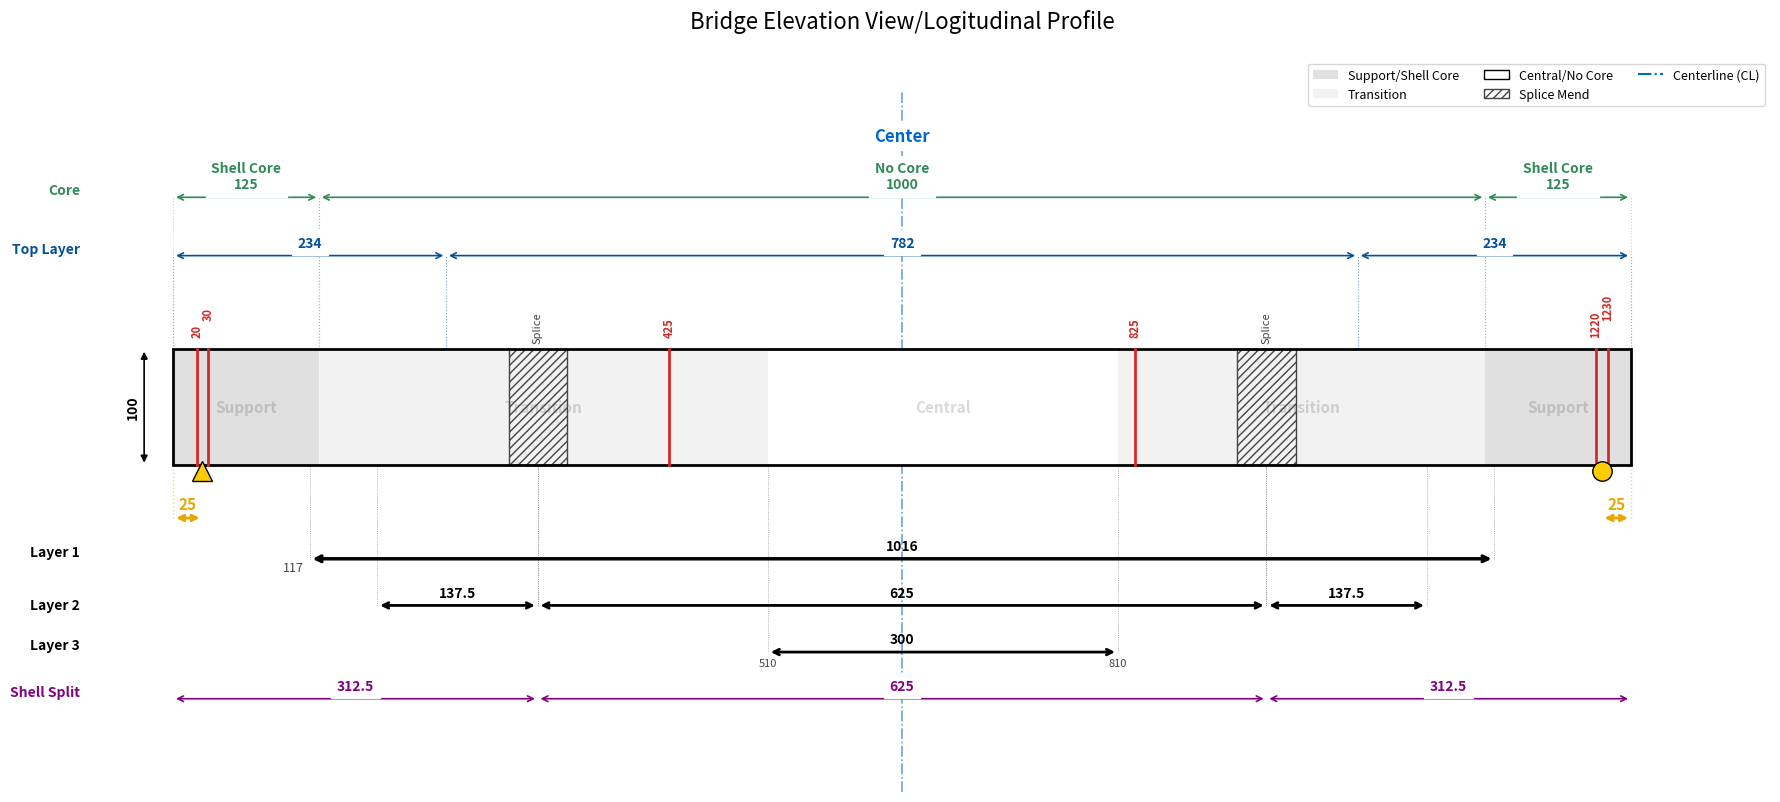

This chart was generated by the following Python code:
import matplotlib.pyplot as plt
import matplotlib.patches as patches

def draw_bridge_diagram():
    fig, ax = plt.subplots(figsize=(18, 11))

    total_length = 1250
    beam_height = 100
    mid_x = total_length / 2  
    
    sections = [
        (0, 125, "Support", '#e0e0e0'),
        (125, 510, "Transition", '#f2f2f2'),
        (510, 810, "Central", '#ffffff'),
        (810, 1125, "Transition", '#f2f2f2'),
        (1125, 1250, "Support", '#e0e0e0')
    ]
    
    diaph_locs = [20, 30, 425, 825, 1220, 1230]
    
    splice_centers = [312.5, 937.5]
    splice_width = 50
    
    dim_top_layer = [(234, "234"), (782, "782"), (234, "234")]
    dim_core = [(125, "Shell Core\n125"), (1000, "No Core\n1000"), (125, "Shell Core\n125")]
    dim_shell = [(312.5, "312.5"), (625, "625"), (312.5, "312.5")]

    def draw_dim_line(start_x, end_x, y_pos, text, color='black', arrow_style='<->', text_offset=5, show_drops=True, font_size=10, font_weight='bold'):
        ax.annotate('', xy=(start_x, y_pos), xytext=(end_x, y_pos),
            arrowprops=dict(arrowstyle=arrow_style, color=color, lw=1.2))
        mid_point = (start_x + end_x) / 2
        ax.text(mid_point, y_pos + text_offset, text, ha='center', va='bottom', 
            color=color, fontsize=font_size, fontweight=font_weight, backgroundcolor='white')
        
        if show_drops:
            beam_edge_y = beam_height if y_pos > 0 else 0
            alpha = 0.3
            ax.plot([start_x, start_x], [beam_edge_y, y_pos], color=color, linestyle=':', lw=0.8, alpha=alpha)
            ax.plot([end_x, end_x], [beam_edge_y, y_pos], color=color, linestyle=':', lw=0.8, alpha=alpha)

    ax.axvline(x=mid_x, color='#0066cc', linestyle='-.', linewidth=1.2, alpha=0.6, zorder=0) #center line
    ax.text(mid_x, 290, "Center", ha='center', va='top', color='#0066cc', fontsize=12, fontweight='bold', bbox=dict(facecolor='white', edgecolor='none'))

    for start, end, label, color in sections:
        width = end - start
        rect = patches.Rectangle((start, 0), width, beam_height, linewidth=0, facecolor=color, zorder=1)
        ax.add_patch(rect)
        ax.text(start + width/2, beam_height/2, label, ha='center', va='center', 
            fontsize=11, color='black', alpha=0.15, fontweight='bold', zorder=2)

    for center in splice_centers:
        start_s = center - (splice_width / 2)
        rect = patches.Rectangle((start_s, 0), splice_width, beam_height, 
            linewidth=1, edgecolor='#444', facecolor='none', hatch='////', zorder=3)
        ax.add_patch(rect)
        ax.text(center, beam_height + 5, "Splice", rotation=90, ha='center', va='bottom', fontsize=8, color='#444')

    ax.add_patch(patches.Rectangle((0, 0), total_length, beam_height, linewidth=2, edgecolor='black', fill=False, zorder=4))

    for x in diaph_locs:
        ax.plot([x, x], [0, beam_height], color='#d62728', linewidth=2, linestyle='-', zorder=5)
        y_text = beam_height + 25 if x in [30, 1230] else beam_height + 10
        ax.text(x, y_text, str(x), color='#d62728', fontsize=8, rotation=90, ha='center', va='bottom', fontweight='bold')

    ax.annotate('', xy=(-25, 0), xytext=(-25, beam_height),
        arrowprops=dict(arrowstyle='<|-|>', color='black', lw=1.2))
    ax.text(-35, beam_height/2, "100", rotation=90, ha='center', va='center', fontsize=10, fontweight='bold')

    ax.plot(25, -5, marker='^', markersize=14, color='#ffcc00', markeredgecolor='black', clip_on=False, zorder=10)
    ax.plot(1225, -5, marker='o', markersize=14, color='#ffcc00', markeredgecolor='black', clip_on=False, zorder=10)
    
    y_25 = -45
    ax.annotate('', xy=(0, y_25), xytext=(25, y_25), arrowprops=dict(arrowstyle='<|-|>', color='#e6a800', lw=2))
    ax.text(12.5, y_25 + 5, "25", ha='center', va='bottom', color='#e6a800', fontsize=11, fontweight='bold')

    ax.annotate('', xy=(1225, y_25), xytext=(1250, y_25), arrowprops=dict(arrowstyle='<|-|>', color='#e6a800', lw=2))
    ax.text(1237.5, y_25 + 5, "25", ha='center', va='bottom', color='#e6a800', fontsize=11, fontweight='bold')
    
    ax.plot([0, 0], [0, y_25], color='#e6a800', linestyle=':', lw=1, alpha=0.5)
    ax.plot([1250, 1250], [0, y_25], color='#e6a800', linestyle=':', lw=1, alpha=0.5)


    y_top_1 = beam_height + 80
    ax.text(-80, y_top_1, "Top Layer", va='bottom', ha='right', fontsize=10, color='#00509d', fontweight='bold')
    curr_x = 0
    for length, label in dim_top_layer:
        draw_dim_line(curr_x, curr_x + length, y_top_1, label, color='#00509d')
        curr_x += length

    y_top_2 = beam_height + 130
    ax.text(-80, y_top_2, "Core", va='bottom', ha='right', fontsize=10, color='#2e8b57', fontweight='bold')
    curr_x = 0
    for length, label in dim_core:
        draw_dim_line(curr_x, curr_x + length, y_top_2, label, color='#2e8b57')
        curr_x += length

    y_base = -80 
    
    y_l1 = y_base
    l1_len = 1016
    l1_start = (total_length - l1_len) / 2
    l1_end = l1_start + l1_len
    
    ax.text(-80, y_l1, "Layer 1", va='bottom', ha='right', fontsize=10, color='black', fontweight='bold')
    ax.annotate('', xy=(l1_start, y_l1), xytext=(l1_end, y_l1), arrowprops=dict(arrowstyle='<->', color='black', lw=2.5))
    ax.text(mid_x, y_l1+5, "1016", ha='center', va='bottom', fontsize=10, fontweight='bold')

    ax.plot([l1_start, l1_start], [y_l1, 0], color='gray', linestyle=':', lw=0.5)
    ax.plot([l1_end, l1_end], [y_l1, 0], color='gray', linestyle=':', lw=0.5)

    ax.text(l1_start - 5, y_l1-2, f"{l1_start:.0f}", ha='right', va='top', fontsize=9, color='#444')

    y_l2 = y_base - 40
    l2_segments = [137.5, 625, 137.5]
    l2_current_x = (total_length - sum(l2_segments)) / 2
    
    ax.text(-80, y_l2, "Layer 2", va='center', ha='right', fontsize=10, color='black', fontweight='bold')
    

    for i, seg_len in enumerate(l2_segments):
        end_seg_x = l2_current_x + seg_len
        
        ax.annotate('', xy=(l2_current_x, y_l2), xytext=(end_seg_x, y_l2),
         arrowprops=dict(arrowstyle='<->', color='black', lw=2))
        ax.text((l2_current_x + end_seg_x)/2, y_l2+5, f"{seg_len}", ha='center', va='bottom', fontsize=10, fontweight='bold')
        ax.plot([l2_current_x, l2_current_x], [y_l2, 0], color='gray', linestyle=':', lw=0.5)
        ax.plot([end_seg_x, end_seg_x], [y_l2, 0], color='gray', linestyle=':', lw=0.5)
        
        l2_current_x += seg_len

    y_l3 = y_base - 80
    l3_start, l3_end = 510, 810
    ax.text(-80, y_l3, "Layer 3", va='bottom', ha='right', fontsize=10, color='black', fontweight='bold')
    ax.annotate('', xy=(l3_start, y_l3), xytext=(l3_end, y_l3), arrowprops=dict(arrowstyle='<->', color='black', lw=2))
    ax.text(mid_x, y_l3+5, "300", ha='center', va='bottom', fontsize=10, fontweight='bold')

    ax.text(l3_start, y_l3-5, "510", ha='center', va='top', fontsize=8, color='#444')
    ax.text(l3_end, y_l3-5, "810", ha='center', va='top', fontsize=8, color='#444')

    ax.plot([l3_start, l3_start], [y_l3, 0], color='gray', linestyle=':', lw=0.5)
    ax.plot([l3_end, l3_end], [y_l3, 0], color='gray', linestyle=':', lw=0.5)

    y_shell = y_base - 120
    ax.text(-80, y_shell, "Shell Split", va='bottom', ha='right', fontsize=10, color='#800080', fontweight='bold')
    curr_x = 0
    for length, label in dim_shell:
        draw_dim_line(curr_x, curr_x + length, y_shell, label, color='#800080', show_drops=False)
        curr_x += length

    ax.set_xlim(-120, total_length + 120)

    ax.set_ylim(-280, 320) 
    ax.set_aspect('equal')
    ax.axis('off')
    
    legend_patches = [
        patches.Patch(facecolor='#e0e0e0', edgecolor='none', label='Support/Shell Core'),
        patches.Patch(facecolor='#f2f2f2', edgecolor='none', label='Transition'),
        patches.Patch(facecolor='#ffffff', edgecolor='black', label='Central/No Core'),
        patches.Patch(facecolor='none', edgecolor='#444', hatch='////', label='Splice Mend'),
        plt.Line2D([0], [0], color='#0066cc', linestyle='-.', label='Centerline (CL)')
    ]
    ax.legend(handles=legend_patches, loc='upper right', bbox_to_anchor=(1.0, 1.05), ncol=3, fontsize=9)

    plt.title("Bridge Elevation View/Logitudinal Profile", fontsize=16, y=1.08)
    plt.tight_layout()
    plt.show()

if __name__ == "__main__":
    draw_bridge_diagram()